Run: headless pygame with SDL's dummy video driver; simulated clock (each Clock.tick advances the game by its frame time, no real sleeping); random seed 0; keys injected as events and as key.get_pressed() state; no mouse input.
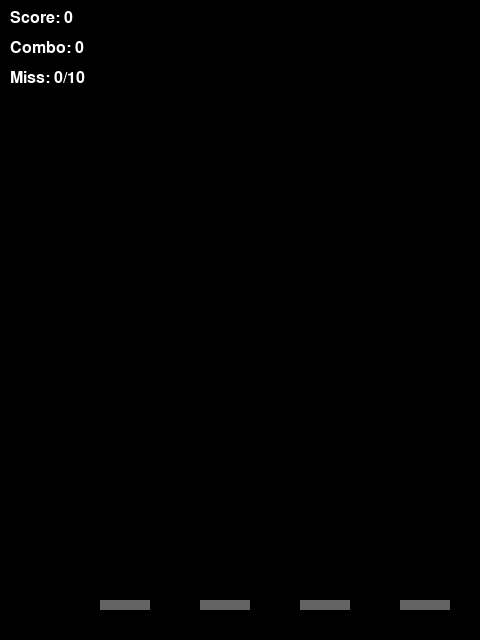
Frame 1 of 4 · flips 1–60 · no input
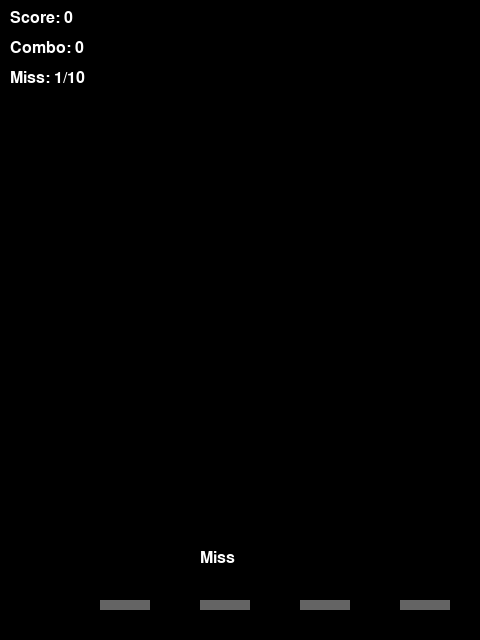
Frame 2 of 4 · flips 61–180 · tapped SPACE, RETURN · held RIGHT (→), D
Frame 3 of 4 · flips 181–300 · held DOWN (↓), S · screen unchanged from frame 2, image omitted
Frame 4 of 4 · flips 301–420 · held LEFT (←), A, UP (↑), W · screen unchanged from frame 3, image omitted

The pygame program that drew these frames:

import pygame
import random
import sys

# 초기 설정
pygame.init()
WIDTH, HEIGHT = 480, 640
screen = pygame.display.set_mode((WIDTH, HEIGHT))
pygame.display.set_caption("리듬게임")
clock = pygame.time.Clock()
FONT = pygame.font.SysFont("arial", 24)

# 색상
WHITE = (255, 255, 255)
BLACK = (0, 0, 0)

# 게임 변수
lines = [100, 200, 300, 400]
note_speed = 4
score = 0
combo = 0
miss_count = 0
judgement_text = ""
notes = []

# 스킬 카드 변수
skill_ready = False
skill_active = False
skill_timer = 0

# 시간 기반 속도 증가 변수
start_time = pygame.time.get_ticks()
speed_increase_interval = 10000  # 10초마다
max_speed = 10

key_mapping = {
    pygame.K_d: 0,
    pygame.K_f: 1,
    pygame.K_j: 2,
    pygame.K_k: 3,
}

# 블럭 클래스
class Note:
    def __init__(self, line):
        self.line = line
        self.x = lines[line]
        self.y = -50

    def update(self):
        self.y += note_speed

    def draw(self):
        pygame.draw.rect(screen, WHITE, (self.x, self.y, 50, 20))

# 블럭 생성 이벤트
NEW_NOTE = pygame.USEREVENT + 1
pygame.time.set_timer(NEW_NOTE, 700)

# 판정 함수
def get_judgement(note_y):
    if 590 <= note_y <= 610:
        return "Perfect", 300
    elif 570 <= note_y <= 630:
        return "Good", 100
    else:
        return "Miss", 0

# 텍스트 출력 함수
def draw_text(text, x, y):
    img = FONT.render(text, True, WHITE)
    screen.blit(img, (x, y))

# 판정선
def draw_judgeline():
    for x in lines:
        pygame.draw.rect(screen, (100, 100, 100), (x, 600, 50, 10))

# 게임 루프
running = True
while running:
    screen.fill(BLACK)
    draw_judgeline()

    # 시간에 따른 블럭 속도 증가
    elapsed_time = pygame.time.get_ticks() - start_time
    if elapsed_time // speed_increase_interval > (note_speed - 4) and note_speed < max_speed and not skill_active:
        note_speed += 0.5

    for event in pygame.event.get():
        if event.type == pygame.QUIT:
            running = False

        if event.type == NEW_NOTE:
            new_note = Note(random.randint(0, 3))
            notes.append(new_note)

        if event.type == pygame.KEYDOWN:
            if event.key in key_mapping:
                line = key_mapping[event.key]
                hit = False
                for note in notes:
                    if note.line == line:
                        judgement, pts = get_judgement(note.y)
                        if judgement != "Miss":
                            score += pts
                            combo += 1
                            judgement_text = judgement
                            notes.remove(note)
                            hit = True
                            if combo % 10 == 0 and not skill_active:
                                skill_ready = True
                            break
                if not hit:
                    combo = 0
                    miss_count += 1
                    judgement_text = "Miss"
            elif event.key == pygame.K_SPACE and skill_ready:
                skill_active = True
                skill_ready = False
                skill_timer = pygame.time.get_ticks()
                note_speed /= 2  # 슬로우 모션

    # 블럭 업데이트 및 화면 출력
    for note in notes[:]:
        note.update()
        note.draw()
        if note.y > HEIGHT:
            notes.remove(note)
            combo = 0
            miss_count += 1
            judgement_text = "Miss"

    # 스킬 종료 타이머
    if skill_active and pygame.time.get_ticks() - skill_timer > 5000:
        skill_active = False
        note_speed *= 2  # 원래 속도로 복귀

    # 게임 오버 조건
    if miss_count >= 10:
        screen.fill(BLACK)
        draw_text("Game Over!", 180, 280)
        draw_text(f"Final Score: {score}", 170, 320)
        pygame.display.flip()
        pygame.time.delay(3000)
        running = False

    # UI 출력
    draw_text(f"Score: {score}", 10, 10)
    draw_text(f"Combo: {combo}", 10, 40)
    draw_text(f"Miss: {miss_count}/10", 10, 70)
    draw_text(f"{judgement_text}", 200, 550)
    if skill_ready:
        draw_text("Skill Ready! (Press SPACE)", 120, 100)
    elif skill_active:
        draw_text("Skill Active!", 160, 100)

    pygame.display.flip()
    clock.tick(60)

pygame.quit()
sys.exit()
